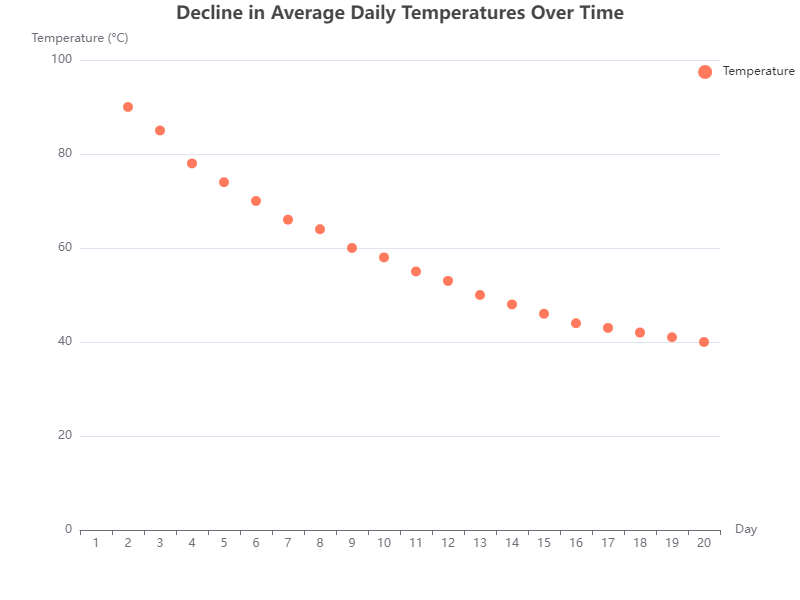

The table this chart was drawn from, first rows:
X, Y
1, 90
2, 85
3, 78
4, 74
5, 70
6, 66
7, 64
8, 60
9, 58
10, 55
11, 53
12, 50
13, 48
14, 46
15, 44
16, 43
17, 42
18, 41
19, 40
20, 39
